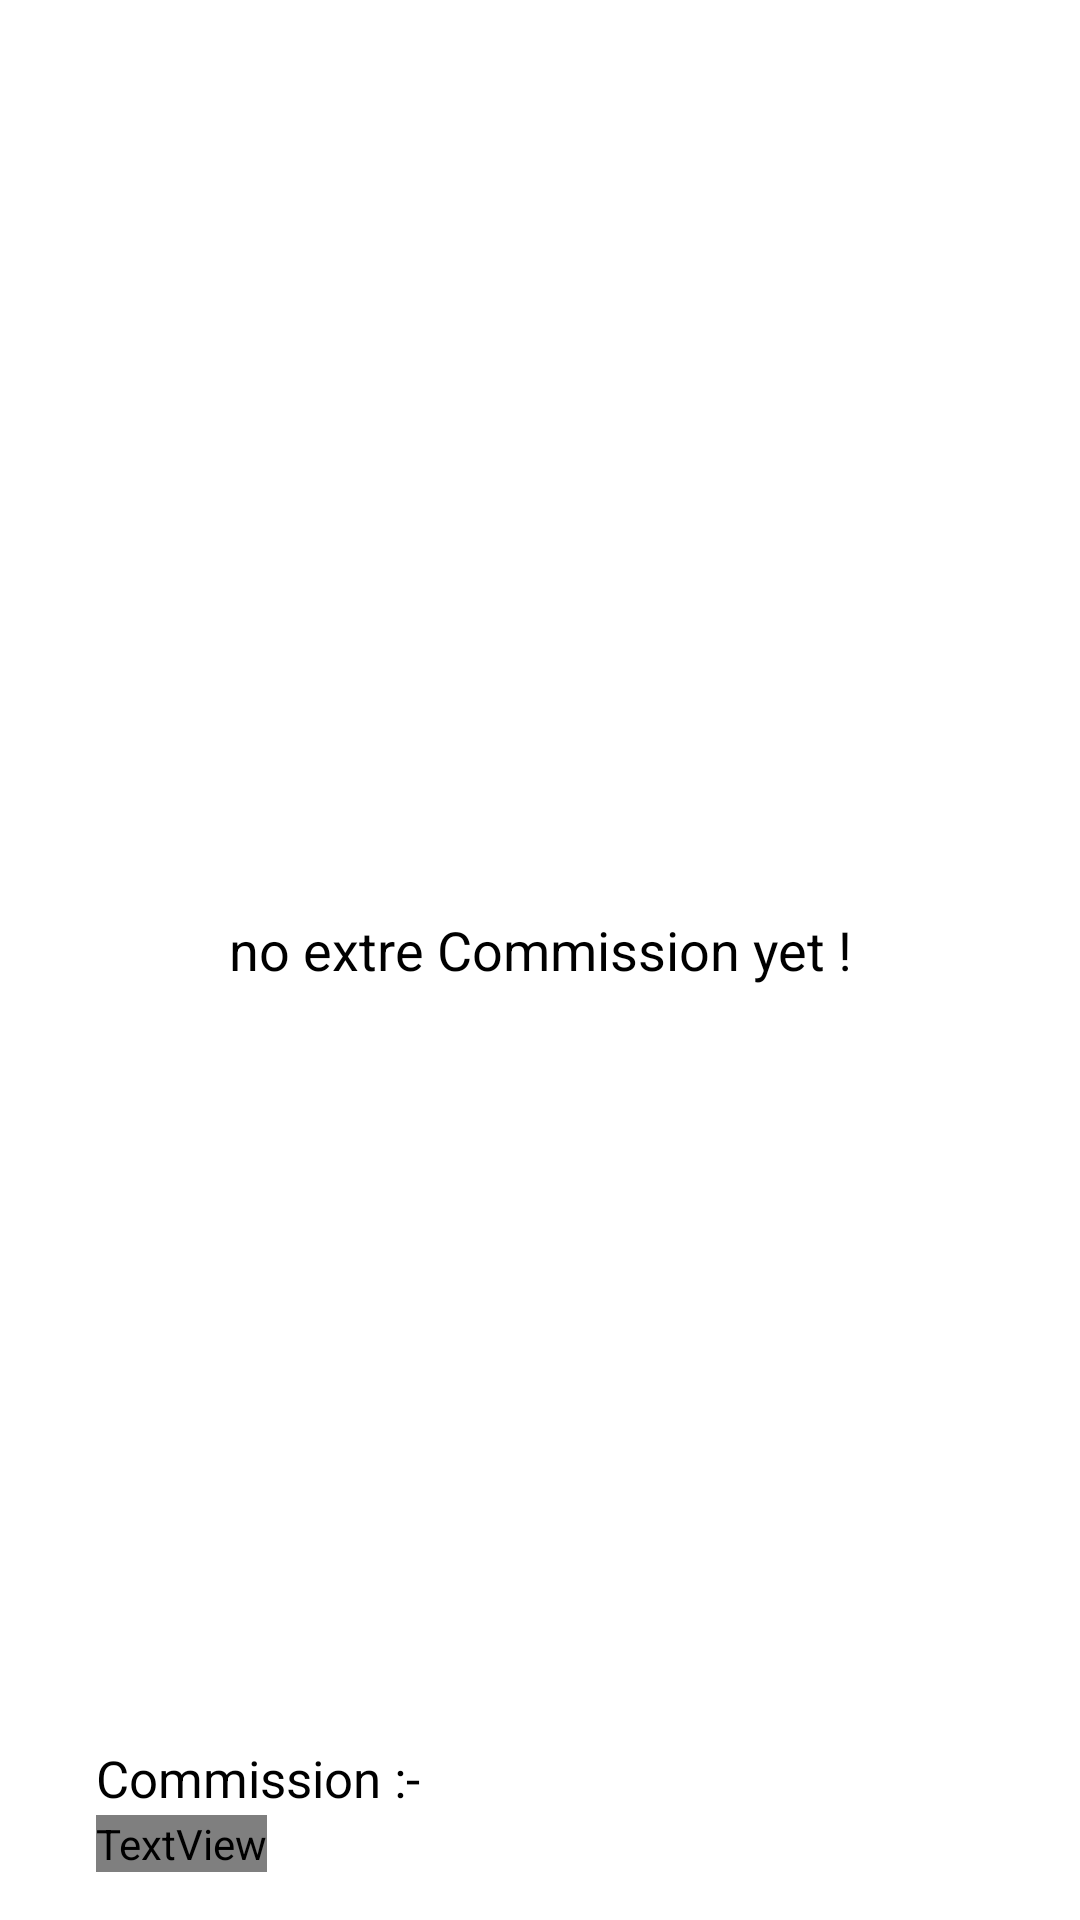

Layout XML and referenced resources for this Android screen:
<!-- AndroidManifest.xml: application theme Theme.MyAata -->
<!-- res/layout/activity_extra_commission.xml -->
<?xml version="1.0" encoding="utf-8"?>
<androidx.constraintlayout.widget.ConstraintLayout xmlns:android="http://schemas.android.com/apk/res/android"
    xmlns:app="http://schemas.android.com/apk/res-auto"
    xmlns:tools="http://schemas.android.com/tools"
    android:layout_width="match_parent"
    android:layout_height="match_parent"
    tools:context=".Adapters.ExtraCommission">

    <androidx.appcompat.widget.Toolbar

        android:id="@+id/ec_toolbar"
        android:layout_width="match_parent"
        android:layout_height="wrap_content"
        android:background="@drawable/green_background_color"
        android:minHeight="?attr/actionBarSize"
        app:layout_constraintEnd_toEndOf="parent"
        app:layout_constraintStart_toStartOf="parent"
        app:layout_constraintTop_toTopOf="parent">


    </androidx.appcompat.widget.Toolbar>


    <androidx.recyclerview.widget.RecyclerView
        android:id="@+id/commision_recycler"
        android:layout_width="match_parent"
        android:layout_height="0dp"
        app:layout_constraintBottom_toBottomOf="parent"
        app:layout_constraintEnd_toEndOf="parent"
        app:layout_constraintStart_toStartOf="parent"
        app:layout_constraintTop_toBottomOf="@+id/ec_toolbar" />

    <TextView
        android:id="@+id/no_commission_txt"
        android:layout_width="match_parent"
        android:layout_height="0dp"
        android:gravity="center"
        android:textSize="18dp"
        android:textColor="@color/black"
        app:layout_constraintBottom_toTopOf="@id/commission"
        android:layout_marginBottom="4dp"
        app:layout_constraintEnd_toEndOf="parent"
        app:layout_constraintStart_toStartOf="parent"
        android:text="no extre Commission yet !"
        app:layout_constraintTop_toBottomOf="@+id/ec_toolbar" />


    <TextView
        android:id="@+id/commission"
        android:layout_width="wrap_content"
        android:layout_height="0dp"
        android:layout_marginStart="32dp"
        android:layout_marginBottom="36dp"
        android:gravity="center_vertical"
        android:text="Commission :- "

        android:textColor="#000000"
        android:textSize="17sp"
        app:layout_constraintBottom_toBottomOf="parent"
        app:layout_constraintStart_toStartOf="parent" />

    <TextView
        android:id="@+id/total_commission"
        android:layout_width="wrap_content"
        android:layout_height="0dp"
        android:layout_marginStart="32dp"
        android:layout_marginBottom="16dp"
        android:gravity="center_vertical"
        android:text="Total commission till Now :- "

        android:textColor="@color/green_200"
        android:textSize="14sp"
        app:layout_constraintBottom_toBottomOf="parent"
        app:layout_constraintEnd_toStartOf="@+id/clear_commission"
        app:layout_constraintHorizontal_bias="0.0"
        app:layout_constraintStart_toStartOf="parent" />


</androidx.constraintlayout.widget.ConstraintLayout>
<!-- resources referenced by this layout -->
<resources>
  <style name="Theme.MyAata" parent="Theme.MaterialComponents.DayNight.NoActionBar">
          
          <item name="colorPrimary">@color/gray_25</item>
          <item name="colorPrimaryVariant">@color/green_200</item>
          <item name="colorOnPrimary">@color/white</item>
          
          <item name="colorSecondary">@color/teal_200</item>
          <item name="colorSecondaryVariant">@color/teal_700</item>
          <item name="colorOnSecondary">@color/black</item>
          
          <item name="android:statusBarColor" tools:targetApi="l">?attr/colorPrimaryVariant</item>
          
      </style>
  <!-- not gathered from this repository: default colours our renderer supplied (Android Studio template values) -->
  <color name="teal_200">#FF03DAC5</color>
  <color name="teal_700">#FF018786</color>
  <color name="black">#FF000000</color>
  <color name="white">#FFFFFFFF</color>
</resources>
